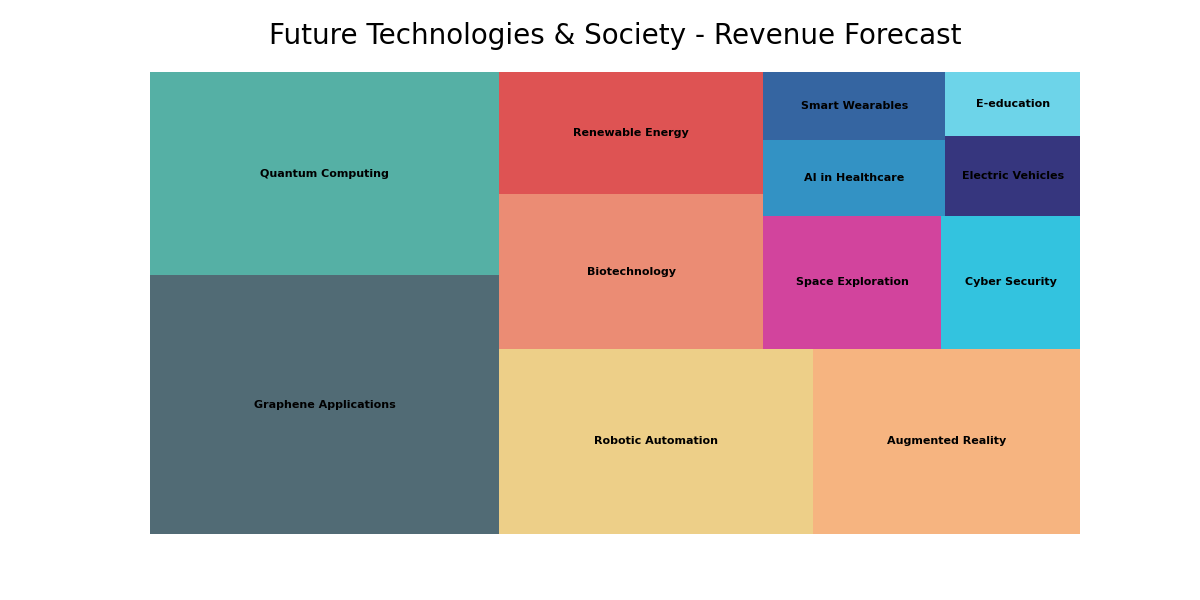

The data file committed next to this chart (first rows):
Category, Revenue
Graphene Applications, 210000
Quantum Computing, 165000
Robotic Automation, 135000
Augmented Reality, 115000
Biotechnology, 95000
Renewable Energy, 75000
Space Exploration, 55000
Cyber Security, 43000
AI in Healthcare, 32000
Smart Wearables, 29000
Electric Vehicles, 25000
E-education, 20000
